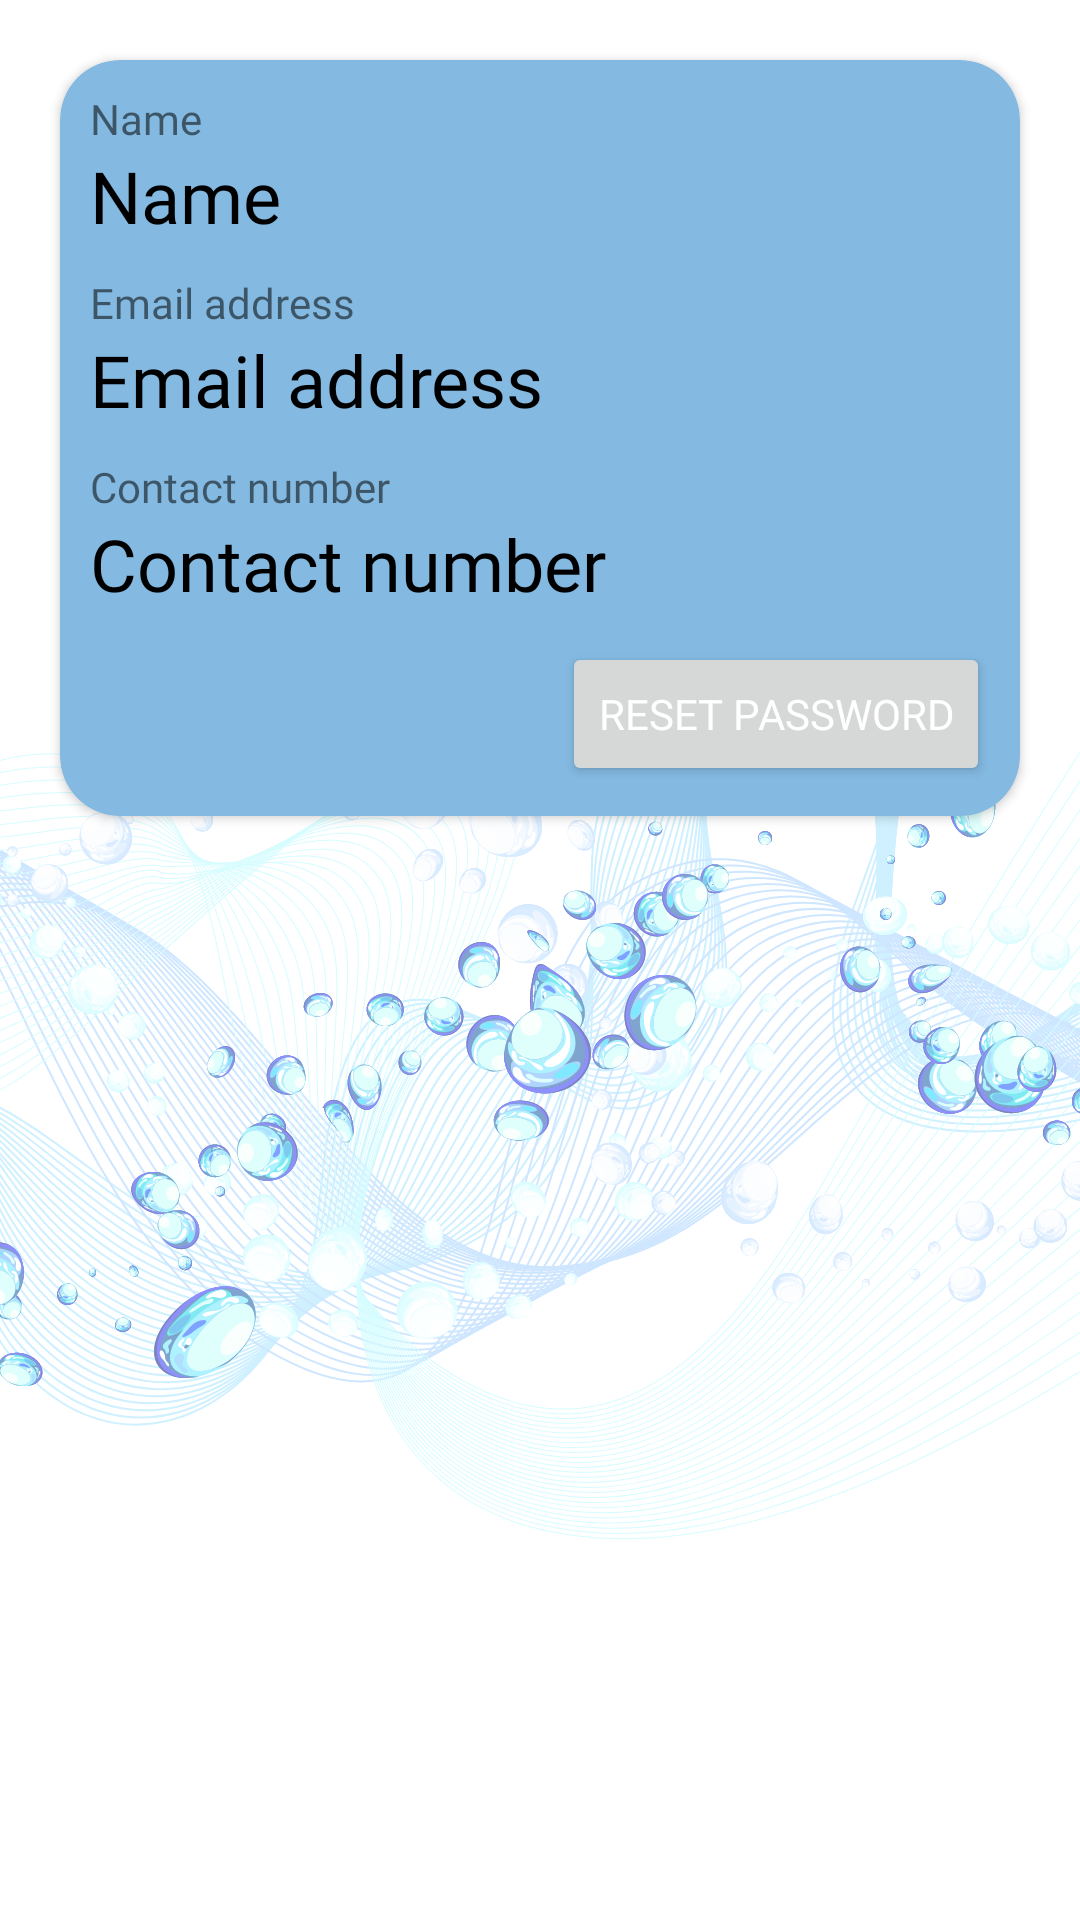

The Android layout XML behind this screen, and the referenced resources:
<!-- AndroidManifest.xml: application theme Theme.WaterLeakageApp -->
<!-- res/layout/activity_profile.xml -->
<?xml version="1.0" encoding="utf-8"?>
<RelativeLayout xmlns:android="http://schemas.android.com/apk/res/android"
    xmlns:app="http://schemas.android.com/apk/res-auto"
    xmlns:tools="http://schemas.android.com/tools"
    android:id="@+id/rl_profile"
    android:layout_width="wrap_content"
    android:layout_height="match_parent"
    android:background="@drawable/fyp"
    android:orientation="vertical"
    tools:context=".ui.ProfileActivity">

    <androidx.cardview.widget.CardView
        android:id="@+id/cv_profile"
        android:layout_width="match_parent"
        android:layout_height="wrap_content"
        android:layout_margin="20dp"
        app:cardBackgroundColor="@color/system_lighter_blue"
        app:cardCornerRadius="20dp">

        <LinearLayout
            android:id="@+id/ll_profile"
            android:layout_width="match_parent"
            android:layout_height="match_parent"
            android:layout_margin="10dp"
            android:orientation="vertical">

            <TextView
                android:id="@+id/tv_title_name"
                android:layout_width="match_parent"
                android:layout_height="wrap_content"
                android:fontFamily="@font/cabin"
                android:text="@string/name" />

            <TextView
                android:id="@+id/tv_name_profile"
                android:layout_width="match_parent"
                android:layout_height="wrap_content"
                android:layout_marginTop="0dp"
                android:layout_marginBottom="10dp"
                android:fontFamily="@font/cabin"
                android:text="@string/name"
                android:textColor="@color/black"
                android:textSize="24sp" />

            <TextView
                android:id="@+id/tv_title_email"
                android:layout_width="match_parent"
                android:layout_height="wrap_content"
                android:fontFamily="@font/cabin"
                android:text="@string/email_address" />

            <TextView
                android:id="@+id/tv_email_profile"
                android:layout_width="match_parent"
                android:layout_height="wrap_content"
                android:layout_marginTop="0dp"
                android:layout_marginBottom="10dp"
                android:fontFamily="@font/cabin"
                android:text="@string/email_address"
                android:textColor="@color/black"
                android:textSize="24sp" />

            <TextView
                android:id="@+id/tv_title_phone"
                android:layout_width="match_parent"
                android:layout_height="wrap_content"
                android:fontFamily="@font/cabin"
                android:text="@string/contact_number" />

            <TextView
                android:id="@+id/tv_phone_number"
                android:layout_width="match_parent"
                android:layout_height="wrap_content"
                android:layout_marginTop="0dp"
                android:layout_marginBottom="10dp"
                android:fontFamily="@font/cabin"
                android:text="@string/contact_number"
                android:textColor="@color/black"
                android:textSize="24sp" />

            <Button
                android:id="@+id/btn_reset_pass"
                android:layout_width="wrap_content"
                android:layout_height="wrap_content"
                android:layout_gravity="end"
                android:fontFamily="@font/cabin"
                android:text="@string/reset_password"
                android:textColor="#FFFFFF" />
        </LinearLayout>
    </androidx.cardview.widget.CardView>

</RelativeLayout>
<!-- resources referenced by this layout -->
<resources>
  <color name="black">#FF000000</color>
  <color name="system_lighter_blue">#84b9e1</color>
  <!-- drawable fyp: png bitmap (drawable, 688926 bytes) -->
  <string name="contact_number">Contact number</string>
  <string name="email_address">Email address</string>
  <string name="name">Name</string>
  <string name="reset_password">RESET PASSWORD</string>
  <style name="Theme.WaterLeakageApp" parent="Theme.MaterialComponents.Light.DarkActionBar">
          
          <item name="android:forceDarkAllowed" tools:targetApi="q"> false </item>
          <item name="colorPrimary">@color/system_dark_blue</item>
          <item name="colorPrimaryVariant">@color/purple_700</item>
          <item name="colorOnPrimary">@color/system_dark_blue</item>
          
          <item name="colorSecondary">@color/teal_200</item>
          <item name="colorSecondaryVariant">@color/teal_700</item>
          <item name="colorOnSecondary">@color/white</item>
  
          
          <item name="android:statusBarColor" tools:targetApi="l">?attr/colorPrimaryVariant</item>
          
      </style>
  <color name="system_dark_blue">#001a63</color>
  <color name="purple_700">#FF3700B3</color>
  <color name="teal_200">#FF03DAC5</color>
  <color name="teal_700">#FF018786</color>
  <color name="white">#FFFFFFFF</color>
</resources>
